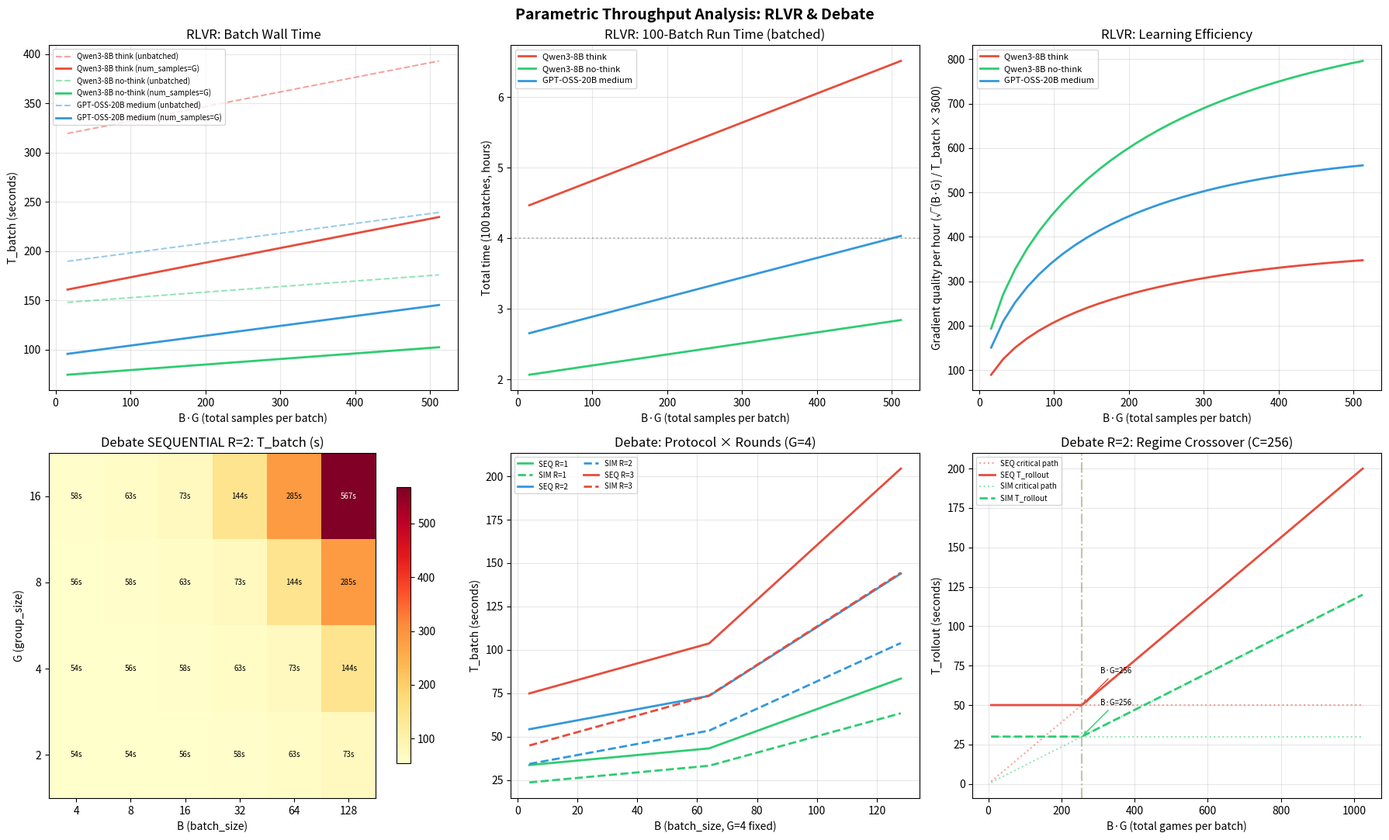

This chart was generated by the following Python code: (Note: this script raises an exception after producing the figure.)
"""Parametric throughput plots for RLVR and Debate training.

Run: uv run python scripts/plot_throughput.py
Generates: scripts/throughput_plots.png
"""

import matplotlib.pyplot as plt
import numpy as np

# ---------------------------------------------------------------------------
# Derived invariants from smoke tests
# ---------------------------------------------------------------------------

# RLVR invariants (from Qwen3-8B smoke tests)
RLVR_CONFIGS = {
    "Qwen3-8B think": {"t_sample_baseline": 317, "t_train_per_64": 9.5, "T_avg": 6418, "color": "#e74c3c"},
    "Qwen3-8B no-think": {"t_sample_baseline": 147, "t_train_per_64": 3.6, "T_avg": 1215, "color": "#2ecc71"},
    "GPT-OSS-20B medium": {"t_sample_baseline": 188, "t_train_per_64": 6.4, "T_avg": 3833, "color": "#3498db"},
}

# Debate invariants (estimated from code structure + bottleneck findings)
DEBATE_T_S = 10  # seconds per debater sampling turn (mid-size model)
DEBATE_T_J = 10  # seconds per judge call
DEBATE_T_TRAIN_PER_DATUM = 0.02  # seconds per training datum (clock cycle amortized)
DEBATE_T_CKPT = 3  # seconds per checkpoint save

# Service capacity
C_DEFAULT = 256  # sampling_max_connections


def rlvr_t_batch(BG, t_sample_baseline, t_train_per_64, batched=False):
    """RLVR batch wall time.

    t_sample_baseline: measured at BG=64 with unbatched rollout.
    batched: if True, assume num_samples=G reduces sampling by factor.
    """
    # Sampling: dominated by slowest completion (≈ constant in BG if all parallel)
    # But service throughput caps parallelism
    t_sample = t_sample_baseline  # approximately constant (all parallel, wait for slowest)
    if batched:
        # Estimated 2-3x speedup from batched decode (conservative: 2x)
        t_sample = t_sample_baseline / 2.0
    # Training: linear in BG
    t_train = t_train_per_64 * (BG / 64)
    return t_sample + t_train


def debate_t_batch(B, G, R, protocol, C=C_DEFAULT, t_s=DEBATE_T_S, t_j=DEBATE_T_J):
    """Debate batch wall time (self-play)."""
    if protocol == "SEQUENTIAL":
        t_episode = 2 * R * t_s + t_j
        calls_per_ep = 2 * R + 1
    elif protocol == "SIMULTANEOUS":
        t_episode = R * t_s + t_j
        calls_per_ep = R + 1
    else:
        raise ValueError(protocol)

    # Two regimes: critical path vs throughput limit
    t_throughput = B * G * calls_per_ep * t_s / C
    t_rollout = max(t_episode, t_throughput)

    # Training: 2 trajectories per game (self-play), R transitions per trajectory
    n_datums = B * G * 2 * R
    t_train = n_datums * DEBATE_T_TRAIN_PER_DATUM

    return t_rollout + t_train + DEBATE_T_CKPT


def hours(seconds, N_batches):
    return seconds * N_batches / 3600


# ---------------------------------------------------------------------------
# Figure layout: 2x3 grid
# ---------------------------------------------------------------------------

fig, axes = plt.subplots(2, 3, figsize=(18, 11))
fig.suptitle("Parametric Throughput Analysis: RLVR & Debate", fontsize=14, fontweight="bold")

# ---------------------------------------------------------------------------
# Plot 1: RLVR — T_batch vs B·G (unbatched vs batched)
# ---------------------------------------------------------------------------

ax = axes[0, 0]
BG_range = np.arange(16, 513, 16)

for name, cfg in RLVR_CONFIGS.items():
    t_unbatched = [rlvr_t_batch(bg, cfg["t_sample_baseline"], cfg["t_train_per_64"], batched=False) for bg in BG_range]
    t_batched = [rlvr_t_batch(bg, cfg["t_sample_baseline"], cfg["t_train_per_64"], batched=True) for bg in BG_range]
    ax.plot(BG_range, t_unbatched, "--", color=cfg["color"], alpha=0.5, label=f"{name} (unbatched)")
    ax.plot(BG_range, t_batched, "-", color=cfg["color"], linewidth=2, label=f"{name} (num_samples=G)")

ax.set_xlabel("B·G (total samples per batch)")
ax.set_ylabel("T_batch (seconds)")
ax.set_title("RLVR: Batch Wall Time")
ax.legend(fontsize=7)
ax.grid(True, alpha=0.3)

# ---------------------------------------------------------------------------
# Plot 2: RLVR — Total training time for N=100 batches
# ---------------------------------------------------------------------------

ax = axes[0, 1]
N = 100

for name, cfg in RLVR_CONFIGS.items():
    t_batched = [hours(rlvr_t_batch(bg, cfg["t_sample_baseline"], cfg["t_train_per_64"], batched=True), N) for bg in BG_range]
    ax.plot(BG_range, t_batched, "-", color=cfg["color"], linewidth=2, label=name)

ax.set_xlabel("B·G (total samples per batch)")
ax.set_ylabel(f"Total time ({N} batches, hours)")
ax.set_title(f"RLVR: {N}-Batch Run Time (batched)")
ax.legend(fontsize=8)
ax.grid(True, alpha=0.3)
ax.axhline(y=4, color="gray", linestyle=":", alpha=0.5, label="4h target")

# ---------------------------------------------------------------------------
# Plot 3: RLVR — Gradient signal per hour (sqrt(BG) / T_batch)
# ---------------------------------------------------------------------------

ax = axes[0, 2]

for name, cfg in RLVR_CONFIGS.items():
    efficiency = [np.sqrt(bg) / rlvr_t_batch(bg, cfg["t_sample_baseline"], cfg["t_train_per_64"], batched=True) * 3600
                  for bg in BG_range]
    ax.plot(BG_range, efficiency, "-", color=cfg["color"], linewidth=2, label=name)

ax.set_xlabel("B·G (total samples per batch)")
ax.set_ylabel("Gradient quality per hour (√(B·G) / T_batch × 3600)")
ax.set_title("RLVR: Learning Efficiency")
ax.legend(fontsize=8)
ax.grid(True, alpha=0.3)

# ---------------------------------------------------------------------------
# Plot 4: Debate — T_batch heatmap (B vs G, SEQUENTIAL R=2)
# ---------------------------------------------------------------------------

ax = axes[1, 0]
B_range = np.array([4, 8, 16, 32, 64, 128])
G_range = np.array([2, 4, 8, 16])

heatmap = np.zeros((len(G_range), len(B_range)))
for i, G in enumerate(G_range):
    for j, B in enumerate(B_range):
        heatmap[i, j] = debate_t_batch(B, G, R=2, protocol="SEQUENTIAL")

im = ax.imshow(heatmap, aspect="auto", cmap="YlOrRd", origin="lower")
ax.set_xticks(range(len(B_range)))
ax.set_xticklabels(B_range)
ax.set_yticks(range(len(G_range)))
ax.set_yticklabels(G_range)
ax.set_xlabel("B (batch_size)")
ax.set_ylabel("G (group_size)")
ax.set_title("Debate SEQUENTIAL R=2: T_batch (s)")
for i in range(len(G_range)):
    for j in range(len(B_range)):
        ax.text(j, i, f"{heatmap[i,j]:.0f}s", ha="center", va="center", fontsize=7,
                color="white" if heatmap[i,j] > heatmap.max()*0.6 else "black")
fig.colorbar(im, ax=ax, shrink=0.8)

# ---------------------------------------------------------------------------
# Plot 5: Debate — SEQUENTIAL vs SIMULTANEOUS vs rounds
# ---------------------------------------------------------------------------

ax = axes[1, 1]
B_sweep = np.arange(4, 129, 4)

for R in [1, 2, 3]:
    for protocol, ls in [("SEQUENTIAL", "-"), ("SIMULTANEOUS", "--")]:
        t = [debate_t_batch(B, G=4, R=R, protocol=protocol) for B in B_sweep]
        label = f"{protocol[:3]} R={R}"
        color = {1: "#2ecc71", 2: "#3498db", 3: "#e74c3c"}[R]
        ax.plot(B_sweep, t, ls, color=color, linewidth=2, label=label)

ax.set_xlabel("B (batch_size, G=4 fixed)")
ax.set_ylabel("T_batch (seconds)")
ax.set_title("Debate: Protocol × Rounds (G=4)")
ax.legend(fontsize=7, ncol=2)
ax.grid(True, alpha=0.3)

# ---------------------------------------------------------------------------
# Plot 6: Debate — Regime crossover (critical path vs throughput)
# ---------------------------------------------------------------------------

ax = axes[1, 2]
BG_range_d = np.arange(8, 1025, 8)
R = 2

for protocol, color, ls in [("SEQUENTIAL", "#e74c3c", "-"), ("SIMULTANEOUS", "#2ecc71", "--")]:
    if protocol == "SEQUENTIAL":
        t_ep = 2 * R * DEBATE_T_S + DEBATE_T_J
        calls = 2 * R + 1
    else:
        t_ep = R * DEBATE_T_S + DEBATE_T_J
        calls = R + 1

    t_critical = [t_ep] * len(BG_range_d)
    t_throughput = [bg * calls * DEBATE_T_S / C_DEFAULT for bg in BG_range_d]
    t_total = [max(tc, tt) for tc, tt in zip(t_critical, t_throughput)]

    ax.plot(BG_range_d, t_critical, ":", color=color, alpha=0.5, label=f"{protocol[:3]} critical path")
    ax.plot(BG_range_d, t_throughput, ":", color=color, alpha=0.5)
    ax.plot(BG_range_d, t_total, ls, color=color, linewidth=2, label=f"{protocol[:3]} T_rollout")

    # Mark crossover
    crossover = t_ep * C_DEFAULT / (calls * DEBATE_T_S)
    ax.axvline(x=crossover, color=color, linestyle="-.", alpha=0.3)
    ax.annotate(f"B·G={crossover:.0f}", xy=(crossover, t_ep), fontsize=7,
                xytext=(crossover + 50, t_ep + 20), arrowprops=dict(arrowstyle="->", color=color))

ax.set_xlabel("B·G (total games per batch)")
ax.set_ylabel("T_rollout (seconds)")
ax.set_title("Debate R=2: Regime Crossover (C=256)")
ax.legend(fontsize=7)
ax.grid(True, alpha=0.3)

# ---------------------------------------------------------------------------
# Save
# ---------------------------------------------------------------------------

plt.tight_layout()
plt.savefig("scripts/throughput_plots.png", dpi=150, bbox_inches="tight")
print("Saved to scripts/throughput_plots.png")
plt.close()
